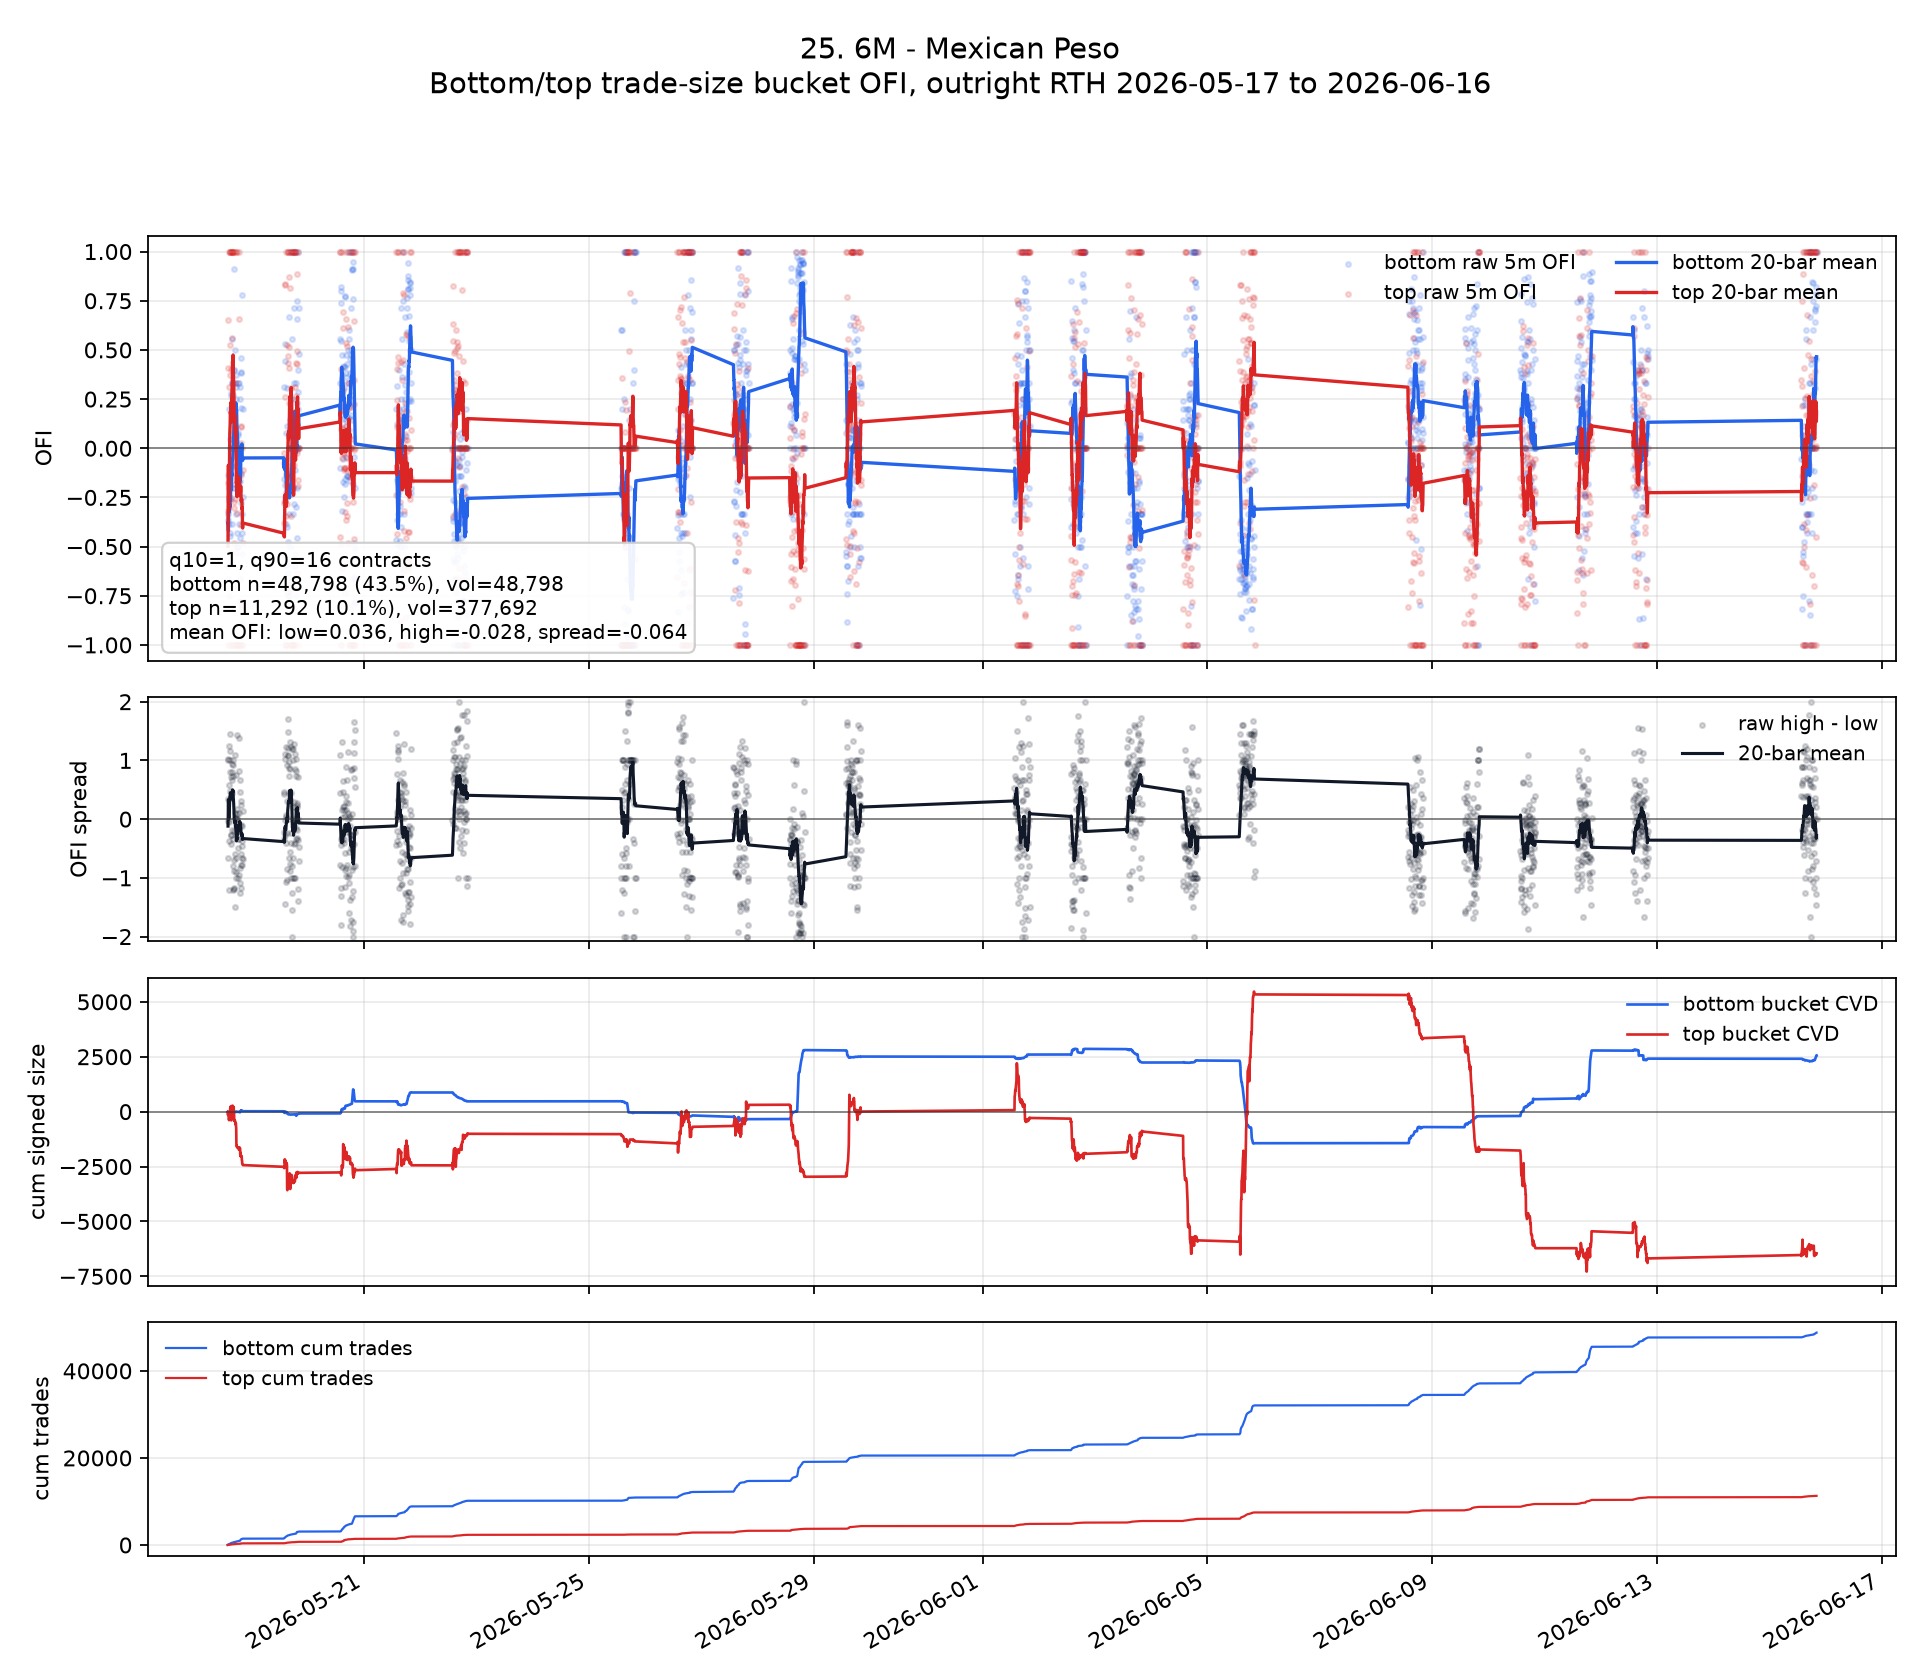

Source data for this figure (header and first rows):
ts_event, ofi_low, ofi_high, signed_size_low, signed_size_high, tot_size_low, tot_size_high, n_trades_low, n_trades_high, ofi_spread, ofi_low_roll, ofi_high_roll, ofi_spread_roll, cvd_low, cvd_high, cum_n_low, cum_n_high, cum_vol_low, cum_vol_high
2026-05-18 13:35:00+00:00, -0.3333, -1.0, -4.0, -27.0, 12.0, 27.0, 12, 1, -0.6667, , , , -4.0, -27.0, 12, 1, 12.0, 27.0
2026-05-18 13:40:00+00:00, -0.6667, -0.32, -12.0, -16.0, 18.0, 50.0, 18, 2, 0.3467, , , , -16.0, -43.0, 30, 3, 30.0, 77.0
2026-05-18 13:45:00+00:00, -0.1379, -0.1759, -8.0, -111.0, 58.0, 631.0, 58, 21, -0.03798, -0.3793, -0.4986, -0.1193, -24.0, -154.0, 88, 24, 88.0, 708.0
2026-05-18 13:50:00+00:00, -0.3636, 0.6541, -8.0, 87.0, 22.0, 133.0, 22, 5, 1.018, -0.3754, -0.2104, 0.1649, -32.0, -67.0, 110, 29, 110.0, 841.0
2026-05-18 13:55:00+00:00, -0.6, 0.4098, -6.0, 50.0, 10.0, 122.0, 10, 3, 1.01, -0.4203, -0.08639, 0.3339, -38.0, -17.0, 120, 32, 120.0, 963.0
2026-05-18 14:00:00+00:00, 0.2, -1.0, 5.0, -121.0, 25.0, 121.0, 25, 2, -1.2, -0.3169, -0.2387, 0.07827, -33.0, -138.0, 145, 34, 145.0, 1084
2026-05-18 14:05:00+00:00, -0.3846, -0.7538, -5.0, -98.0, 13.0, 130.0, 13, 4, -0.3692, -0.3266, -0.3123, 0.01434, -38.0, -236.0, 158, 38, 158.0, 1214
2026-05-18 14:10:00+00:00, -0.2, -0.2456, -10.0, -153.0, 50.0, 623.0, 50, 18, -0.04559, -0.3108, -0.3039, 0.006851, -48.0, -389.0, 208, 56, 208.0, 1837
2026-05-18 14:15:00+00:00, -0.2632, 0.3123, -5.0, 129.0, 19.0, 413.0, 19, 5, 0.5755, -0.3055, -0.2354, 0.07004, -53.0, -260.0, 227, 61, 227.0, 2250
2026-05-18 14:20:00+00:00, -0.25, 1.0, -2.0, 75.0, 8.0, 75.0, 8, 4, 1.25, -0.2999, -0.1119, 0.188, -55.0, -185.0, 235, 65, 235.0, 2325
2026-05-18 14:25:00+00:00, -0.4444, 1.0, -8.0, 60.0, 18.0, 60.0, 18, 2, 1.444, -0.3131, -0.01082, 0.3023, -63.0, -125.0, 253, 67, 253.0, 2385
2026-05-18 14:30:00+00:00, 0.0, 1.0, 0.0, 80.0, 16.0, 80.0, 16, 2, 1.0, -0.287, 0.07341, 0.3604, -63.0, -45.0, 269, 69, 269.0, 2465
2026-05-18 14:35:00+00:00, -0.4286, 0.3706, -6.0, 53.0, 14.0, 143.0, 14, 6, 0.7992, -0.2979, 0.09628, 0.3942, -69.0, 8.0, 283, 75, 283.0, 2608
2026-05-18 14:40:00+00:00, 0.04762, 0.5229, 1.0, 114.0, 21.0, 218.0, 21, 8, 0.4753, -0.2732, 0.1268, 0.3999, -68.0, 122.0, 304, 83, 304.0, 2826
2026-05-18 14:45:00+00:00, -0.1579, 1.0, -3.0, 69.0, 19.0, 69.0, 19, 1, 1.158, -0.2655, 0.185, 0.4505, -71.0, 191.0, 323, 84, 323.0, 2895
2026-05-18 14:50:00+00:00, 0.2632, 0.0, 5.0, 0.0, 19.0, 0.0, 19, 0, -0.2632, -0.2325, 0.1734, 0.4059, -66.0, 191.0, 342, 84, 342.0, 2895
2026-05-18 14:55:00+00:00, 0.28, 1.0, 7.0, 36.0, 25.0, 36.0, 25, 2, 0.72, -0.2023, 0.222, 0.4244, -59.0, 227.0, 367, 86, 367.0, 2931
2026-05-18 15:00:00+00:00, 0.04762, 0.4035, 1.0, 23.0, 21.0, 57.0, 21, 3, 0.3559, -0.1884, 0.2321, 0.4206, -58.0, 250.0, 388, 89, 388.0, 2988
2026-05-18 15:05:00+00:00, -0.2537, -0.5264, -17.0, -589.0, 67.0, 1119, 67, 35, -0.2726, -0.1919, 0.1922, 0.3841, -75.0, -339.0, 455, 124, 455.0, 4107
2026-05-18 15:10:00+00:00, -0.5714, -1.0, -8.0, -59.0, 14.0, 59.0, 14, 3, -0.4286, -0.2109, 0.1326, 0.3434, -83.0, -398.0, 469, 127, 469.0, 4166
2026-05-18 15:15:00+00:00, 0.3333, 1.0, 5.0, 61.0, 15.0, 61.0, 15, 2, 0.6667, -0.1775, 0.2326, 0.4101, -78.0, -337.0, 484, 129, 484.0, 4227
2026-05-18 15:20:00+00:00, 0.3333, 0.1525, 3.0, 9.0, 9.0, 59.0, 9, 2, -0.1808, -0.1275, 0.2562, 0.3837, -75.0, -328.0, 493, 131, 493.0, 4286
2026-05-18 15:25:00+00:00, -0.3846, 0.5604, -5.0, 51.0, 13.0, 91.0, 13, 5, 0.9451, -0.1399, 0.293, 0.4329, -80.0, -277.0, 506, 136, 506.0, 4377
2026-05-18 15:30:00+00:00, 0.2, 1.0, 3.0, 101.0, 15.0, 101.0, 15, 3, 0.8, -0.1117, 0.3103, 0.422, -77.0, -176.0, 521, 139, 521.0, 4478
2026-05-18 15:35:00+00:00, 0.5556, 1.0, 10.0, 361.0, 18.0, 361.0, 18, 10, 0.4444, -0.05389, 0.3398, 0.3937, -67.0, 185.0, 539, 149, 539.0, 4839
2026-05-18 15:40:00+00:00, 0.07692, 1.0, 2.0, 89.0, 26.0, 89.0, 26, 3, 0.9231, -0.06005, 0.4398, 0.4999, -65.0, 274.0, 565, 152, 565.0, 4928
2026-05-18 15:45:00+00:00, -0.2, -1.0, -2.0, -100.0, 10.0, 100.0, 10, 2, -0.8, -0.05082, 0.4275, 0.4783, -67.0, 174.0, 575, 154, 575.0, 5028
2026-05-18 15:50:00+00:00, 0.3333, 0.0, 3.0, 0.0, 9.0, 0.0, 9, 0, -0.3333, -0.02415, 0.4398, 0.464, -64.0, 174.0, 584, 154, 584.0, 5028
2026-05-18 15:55:00+00:00, 0.0, 1.0, 0.0, 44.0, 8.0, 44.0, 8, 2, 1.0, -0.01099, 0.4742, 0.4852, -64.0, 218.0, 592, 156, 592.0, 5072
2026-05-18 16:00:00+00:00, 0.2, -1.0, 1.0, -20.0, 5.0, 20.0, 5, 1, -1.2, 0.01151, 0.3742, 0.3627, -63.0, 198.0, 597, 157, 597.0, 5092
2026-05-18 16:05:00+00:00, 0.2727, 1.0, 3.0, 17.0, 11.0, 17.0, 11, 1, 0.7273, 0.04737, 0.3742, 0.3268, -60.0, 215.0, 608, 158, 608.0, 5109
2026-05-18 16:10:00+00:00, 0.2, 0.0, 2.0, 0.0, 10.0, 116.0, 10, 5, -0.2, 0.05737, 0.3242, 0.2668, -58.0, 215.0, 618, 163, 618.0, 5225
2026-05-18 16:15:00+00:00, 0.9091, -0.2724, 20.0, -271.0, 22.0, 995.0, 22, 14, -1.181, 0.1243, 0.292, 0.1678, -38.0, -56.0, 640, 177, 640.0, 6220
2026-05-18 16:20:00+00:00, 0.4, -0.3038, 4.0, -89.0, 10.0, 293.0, 10, 11, -0.7038, 0.1419, 0.2507, 0.1088, -34.0, -145.0, 650, 188, 650.0, 6513
2026-05-18 16:25:00+00:00, 0.4, -0.4815, 8.0, -247.0, 20.0, 513.0, 20, 14, -0.8815, 0.1698, 0.1766, 0.006862, -26.0, -392.0, 670, 202, 670.0, 7026
2026-05-18 16:30:00+00:00, 0.1667, -1.0, 2.0, -38.0, 12.0, 38.0, 12, 2, -1.167, 0.1649, 0.1266, -0.03831, -24.0, -430.0, 682, 204, 682.0, 7064
2026-05-18 16:35:00+00:00, -0.09091, 1.0, -1.0, 23.0, 11.0, 23.0, 11, 1, 1.091, 0.1464, 0.1266, -0.01977, -25.0, -407.0, 693, 205, 693.0, 7087
2026-05-18 16:40:00+00:00, 0.3333, -0.2577, 1.0, -25.0, 3.0, 97.0, 3, 4, -0.5911, 0.1607, 0.09356, -0.06712, -24.0, -432.0, 696, 209, 696.0, 7184
2026-05-18 16:45:00+00:00, 0.0, 0.1064, 0.0, 5.0, 4.0, 47.0, 4, 2, 0.1064, 0.1734, 0.1252, -0.04817, -24.0, -427.0, 700, 211, 700.0, 7231
2026-05-18 16:50:00+00:00, -0.2, -0.1831, -1.0, -13.0, 5.0, 71.0, 5, 3, 0.0169, 0.1919, 0.166, -0.02589, -25.0, -440.0, 705, 214, 705.0, 7302
2026-05-18 16:55:00+00:00, 0.5, -1.0, 6.0, -138.0, 12.0, 138.0, 12, 3, -1.5, 0.2003, 0.06605, -0.1342, -19.0, -578.0, 717, 217, 717.0, 7440
2026-05-18 17:00:00+00:00, 0.25, 1.0, 2.0, 18.0, 8.0, 18.0, 8, 1, 0.75, 0.1961, 0.1084, -0.08769, -17.0, -560.0, 725, 218, 725.0, 7458
2026-05-18 17:05:00+00:00, 0.3103, 0.3333, 9.0, 38.0, 29.0, 114.0, 29, 4, 0.02299, 0.2309, 0.09706, -0.1338, -8.0, -522.0, 754, 222, 754.0, 7572
2026-05-18 17:10:00+00:00, -0.3333, -1.0, -3.0, -157.0, 9.0, 157.0, 9, 2, -0.6667, 0.2042, -0.002936, -0.2071, -11.0, -679.0, 763, 224, 763.0, 7729
2026-05-18 17:15:00+00:00, 0.0, -1.0, 0.0, -106.0, 4.0, 106.0, 4, 3, -1.0, 0.1764, -0.1029, -0.2793, -11.0, -785.0, 767, 227, 767.0, 7835
2026-05-18 17:20:00+00:00, 0.3714, -0.533, 13.0, -751.0, 35.0, 1409, 35, 31, -0.9044, 0.1911, -0.1796, -0.3707, 2.0, -1536, 802, 258, 802.0, 9244
2026-05-18 17:25:00+00:00, -0.09091, 0.0, -1.0, 0.0, 11.0, 0.0, 11, 0, 0.09091, 0.1966, -0.1296, -0.3262, 1.0, -1536, 813, 258, 813.0, 9244
2026-05-18 17:30:00+00:00, -1.0, -1.0, -4.0, -53.0, 4.0, 53.0, 4, 3, 0.0, 0.1299, -0.1796, -0.3095, -3.0, -1589, 817, 261, 817.0, 9297
2026-05-18 17:35:00+00:00, -0.5, -0.3273, -2.0, -36.0, 4.0, 110.0, 4, 5, 0.1727, 0.1049, -0.2459, -0.3509, -5.0, -1625, 821, 266, 821.0, 9407
2026-05-18 17:40:00+00:00, -0.4286, 1.0, -3.0, 17.0, 7.0, 17.0, 7, 1, 1.429, 0.07349, -0.1459, -0.2194, -8.0, -1608, 828, 267, 828.0, 9424
2026-05-18 17:45:00+00:00, 0.0, 0.0, 0.0, 0.0, 6.0, 0.0, 6, 0, 0.0, 0.05986, -0.1959, -0.2558, -8.0, -1608, 834, 267, 834.0, 9424
2026-05-18 17:50:00+00:00, 0.06667, -0.1042, 1.0, -10.0, 15.0, 96.0, 15, 4, -0.1708, 0.05319, -0.2012, -0.2543, -7.0, -1618, 849, 271, 849.0, 9520
2026-05-18 17:55:00+00:00, 0.3333, 0.0, 2.0, 0.0, 6.0, 0.0, 6, 0, -0.3333, 0.0244, -0.1875, -0.2119, -5.0, -1618, 855, 271, 855.0, 9520
2026-05-18 18:00:00+00:00, -0.5, -1.0, -4.0, -17.0, 8.0, 17.0, 8, 1, -0.5, -0.0206, -0.2224, -0.2018, -9.0, -1635, 863, 272, 863.0, 9537
2026-05-18 18:05:00+00:00, 0.07692, 0.0, 1.0, 0.0, 13.0, 0.0, 13, 0, -0.07692, -0.03675, -0.1983, -0.1615, -8.0, -1635, 876, 272, 876.0, 9537
2026-05-18 18:10:00+00:00, 0.0, -1.0, 0.0, -17.0, 4.0, 17.0, 4, 1, -1.0, -0.04508, -0.1983, -0.1532, -8.0, -1652, 880, 273, 880.0, 9554
2026-05-18 18:15:00+00:00, -0.3846, 1.0, -5.0, 19.0, 13.0, 19.0, 13, 1, 1.385, -0.05977, -0.1983, -0.1385, -13.0, -1633, 893, 274, 893.0, 9573
2026-05-18 18:20:00+00:00, -0.1111, 0.0, -1.0, 0.0, 9.0, 0.0, 9, 0, 0.1111, -0.08199, -0.1854, -0.1034, -14.0, -1633, 902, 274, 902.0, 9573
2026-05-18 18:25:00+00:00, -0.05263, -1.0, -1.0, -100.0, 19.0, 100.0, 19, 2, -0.9474, -0.08462, -0.2407, -0.1561, -15.0, -1733, 921, 276, 921.0, 9673
2026-05-18 18:30:00+00:00, -0.1724, 0.6552, -5.0, 95.0, 29.0, 145.0, 29, 5, 0.8276, -0.08324, -0.1988, -0.1156, -20.0, -1638, 950, 281, 950.0, 9818
... 1,573 more rows
